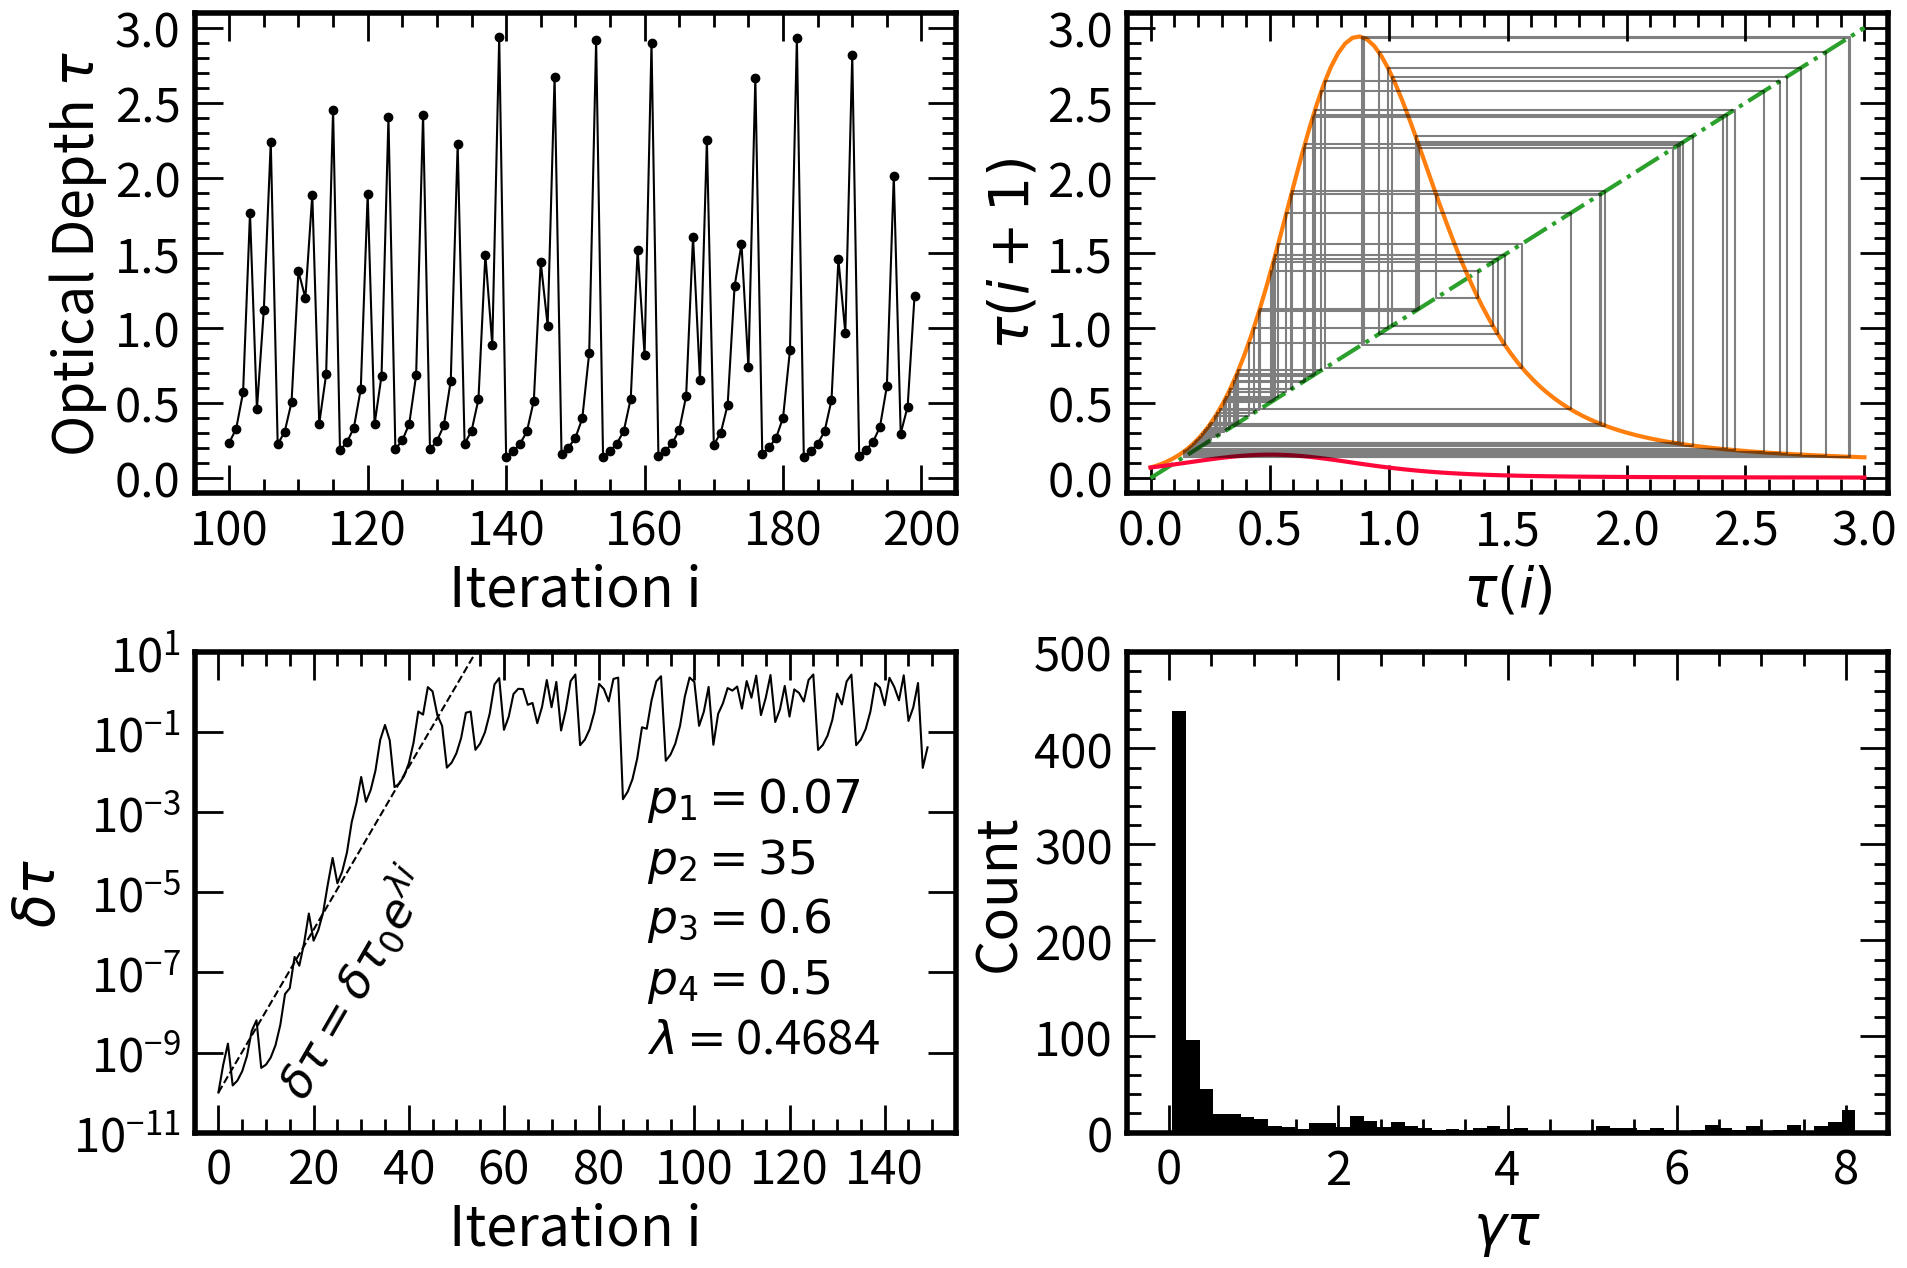

Write the Python code that produced this figure. (Note: this script raises an exception after producing the figure.)
import numpy as np
import matplotlib.pyplot as plt
import math
from matplotlib import rcParams

##Adjust plotting defaults
rcParams["axes.linewidth"] = 4

rcParams["ytick.right"] = True
rcParams["ytick.direction"] = "in"
rcParams["ytick.minor.visible"] = True
rcParams["ytick.major.left"] = True
rcParams["ytick.major.right"] = True
rcParams["ytick.minor.left"] = True
rcParams["ytick.minor.right"] = True
rcParams["ytick.major.size"] = 20
rcParams["ytick.minor.size"] = 10
rcParams["ytick.major.width"] = 2
rcParams["ytick.minor.width"] = 2


rcParams["xtick.top"] = True
rcParams["xtick.direction"] = "in"
rcParams["xtick.minor.visible"] = True
rcParams["xtick.major.top"] = True
rcParams["xtick.major.bottom"] = True
rcParams["xtick.minor.top"] = True
rcParams["xtick.minor.bottom"] = True
rcParams["xtick.major.size"] = 20
rcParams["xtick.minor.size"] = 10
rcParams["xtick.major.width"] = 2
rcParams["xtick.minor.width"] = 2


axesLabelSize = 40
tickLabelSize = 34
textSize = 34

def pierrehumbert(tau, p):
    '''
    Map using the two stream solution derived in Pierrehumbert (20xx)
    $$\gamma = 10^{p3\tanh(\log(\frac{\tau}{p4}))}$$
    $$\tau_{i+1} = p1e^{\frac{-p2}{(1 + \frac{1}{\gamma} + (1-\frac{1}{gamma})e^{-\gamma\tau})^{-\frac{1}{4}}}}
    p is an array of 4 values [d,p2,p3,4]
    '''
    gamma = 10**(p[2]*np.tanh(np.log10(tau)/p[3]))
    newTau = p[0]*np.exp(-p[1]/((1 + 1/gamma + (1 - 1/gamma)*np.exp(-gamma*tau)))**(1/4))
    return newTau

def guillot(tau,p):
    '''
    Map using the two stream solution derived in Guillot (20xx)
    $$\gamma = 10^{p_3\tanh(\log(\frac{\tau}{p_4}))}$$
    $$\tau_{i+1} = p_1e^{\frac{-p_2}{(1 + \frac{1}{\gamma} + (\gamma-\frac{1}{gamma})e^{-\gamma\tau})^{-\frac{1}{4}}}}$$
    p is an array of 4 values [d,p2,p3,4]
    '''
    gamma = 10**(p[2]*np.tanh(np.log10(tau)/p[3]))
    newTau = p[0]*np.exp(-p[1]/((1 + 1/gamma + (gamma - 1/gamma)*np.exp(-gamma*tau)))**(1/4))
    return newTau

def nDeriv(f, x, args):
    '''
    Numerical derivative over a delta of 0.00001 to the right
    '''
    delta = f(x+0.00001, args) - f(x, args)
    return delta/0.00001

def lyapunovExp(f, x0, args):
    '''
    Calculates the lyapunov exponent using the method in Strogatz Ch 10

    '''
    lyExp = 0
    x = x0
    for i in range(300):
        x = f(x,args)
    for i in range(10000):
        lyExp += np.log(np.abs(nDeriv(f,x,args))) 
        x = f(x,args)
    lyExp /= 10000
    return lyExp


##Define Parameters of Interest
p1 = 0.07 ##[0,1] for pierrehumbert, [1,10] for Guillot
p2 = 35 ##[20,40]

p3 = 0.6  ##[0,2]
p4 = 0.5
d = p1*np.exp(p2*(1+10**(-p3))**(-0.25))  
p = [d,p2,p3,p4]

tauArr = [0]
perturbedTauArr = []
difference = []
xi = [0]
yi = [0]

for i in range(1000):
    tauArr.append(guillot(tauArr[i],p))
    if i == 300:
        perturbedTauArr.append(tauArr[-1]+1e-10)
        difference.append(np.abs(perturbedTauArr[-1]-tauArr[-1]))
    elif i > 300:
        perturbedTauArr.append(guillot(perturbedTauArr[-1],p))
        difference.append(np.abs(perturbedTauArr[-1]-tauArr[-1]))
    xi.append(xi[-1])
    yi.append(guillot(xi[-1],p))
    xi.append(yi[-1])
    yi.append(yi[-1])


maxVal = max(tauArr)
xMax = math.ceil(maxVal*10)/10 + 0.1 
##Axes max set to have the plot more centered. Can change to end on major tick

x = np.linspace(0,xMax-0.1,100)
y = guillot(x,p)
pNew = [d,p2,p3,p4]
pNew[0] = p1*np.exp(p2*(2)**(-0.25))  
y2 = pierrehumbert(x,pNew)

fig,ax = plt.subplots(2,2,figsize = (19.2,12.8))

ax[0][0].plot(range(100,200),tauArr[100:200], marker = 'o', color = "black")
ax[0][0].set_xlabel("Iteration i", fontsize = axesLabelSize)
ax[0][0].set_ylabel("Optical Depth $\\tau$", fontsize = axesLabelSize)
##ax[0][0].set_title("Time Series", fontsize = titleSize)



ax[0][0].set_xlim(95,205)
ax[0][0].set_ylim(-0.1,3.1)
xTicks = [100,120,140,160,180,200]
yTicks = np.arange(0,3.1,0.5)
ax[0][0].set_xticks(xTicks)
ax[0][0].set_yticks(yTicks)

lyExp = lyapunovExp(guillot, 0, p)
y1 = 1e-10 * np.exp(lyExp*range(150))

ax[1][0].plot(difference[:150], color = "black")
ax[1][0].plot(range(150), y1, color = "black", ls = "--")
ax[1][0].set_xlabel("Iteration i", fontsize = axesLabelSize)
ax[1][0].set_ylabel("$\delta \\tau$", fontsize = axesLabelSize)
ax[1][0].set_yscale("log")
##ax[1][0].set_title("Correlation Plot", fontsize = titleSize)

ax[1][0].text(90,1e-3, "$p_1 = {0}$".format(p1), fontsize = textSize)
ax[1][0].text(90,3e-5, "$p_2 = {0}$".format(p2), fontsize = textSize)
ax[1][0].text(90,1e-6, "$p_3 = {0}$".format(p3), fontsize = textSize)
ax[1][0].text(90,3e-8, "$p_4 = {0}$".format(p4), fontsize = textSize)
ax[1][0].text(90,1e-9, "$\lambda = ${0:.4f}".format(lyExp), fontsize = textSize)
ax[1][0].text(10,8e-11, "$\delta \\tau = \delta \\tau_0 e^{\lambda i}$", fontsize = textSize, rotation = 60)
ax[1][0].set_xlim(-5,155)
ax[1][0].set_ylim(1e-11,1e1)
xTicks = np.arange(0,141,20)
yTicks = [1e-11,1e-9,1e-7,1e-5,1e-3,1e-1,1e1]
ax[1][0].set_xticks(xTicks)
ax[1][0].set_yticks(yTicks)

ax[0][1].plot(x,x, ls = "-.", color = "tab:green", lw = 3)
ax[0][1].plot(x,y, color = "tab:orange", lw = 3)
ax[0][1].plot(x,y2,color = "xkcd:neon red", lw = 3)
ax[0][1].plot(xi[100:300], yi[100:300], color = "black", alpha = 0.5)
ax[0][1].set_xlabel("$\\tau(i)$", fontsize = axesLabelSize)
ax[0][1].set_ylabel("$\\tau(i+1)$", fontsize = axesLabelSize)


##ax[0][1].set_title("Cobweb Plot", fontsize = titleSize)

xSpacing = 0.5
if xMax < 2.5:
    xSpacing = 0.2

ax[0][1].set_xlim(-0.1,3.1)
ax[0][1].set_ylim(-0.1,3.1)
xTicks = np.arange(0,3.1,0.5)
yTicks = np.arange(0,3.1,0.5)
ax[0][1].set_xticks(xTicks)
ax[0][1].set_yticks(yTicks)

gammas = 10**(p3*np.tanh(np.log10(tauArr)/p4))
gammaTau = np.multiply(tauArr, gammas)

bins,_,__ = ax[1][1].hist(gammaTau[100:], 50, color = "black")
ax[1][1].set_xlabel("$\gamma\\tau$", fontsize = axesLabelSize)
ax[1][1].set_ylabel("Count", fontsize = axesLabelSize)
##ax[1][1].set_title("Histogram", fontsize = titleSize)

maxBins = max(bins/50)*50
ax[1][1].set_xlim(-0.5,8.5)
ax[1][1].set_ylim(0,500)
xTicks = np.arange(0,8.1,2)
yTicks = np.arange(0,501,100)
ax[1][1].set_xticks(xTicks)
ax[1][1].set_yticks(yTicks)

for axes in ax:
    for axis in axes:
        axis.tick_params(axis = 'x', bottom = True, top = True, which = "major", direction = "in", labelsize = tickLabelSize, pad = 10)
        axis.tick_params(axis = 'x', bottom = True, top = True, which = "minor", direction = "in", labelsize = tickLabelSize, pad = 10)
        axis.tick_params(axis = 'y', bottom = True, top = True, which = "major", direction = "in", labelsize = tickLabelSize, pad = 10)
        axis.tick_params(axis = 'y', bottom = True, top = True, which = "minor", direction = "in", labelsize = tickLabelSize, pad = 10)

##fig.suptitle("Plots for p1 = " + str(p1) + ",p2 = " + str(p2) + ",p3 = " + str(p3) + ",p4 = " + str(p4), fontsize = 20)
plt.tight_layout()
plt.savefig("../timeSeriesPlots/guillotTimeSeries"+str(p1)+str(p2)+str(p3)+".pdf")

print(lyExp)